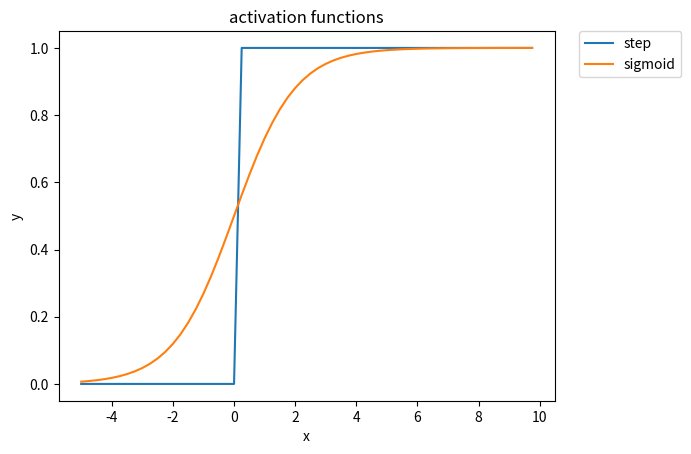

Source code (Python):
import numpy as np
import math
import itertools
import matplotlib.pyplot as plt

# 活性化関数

# 重み付きユニットで入力から出力を求める手順
# (1) 入力に対して重み付けした値の和を求める。
# (2) (1)の和が0より大きければ1を出力し、そうでなければ0を出力する。

# (2)では、重み付けした値の和に対して、以下の関数で出力値を求めている、と考えることができる。
def step(z):
    if z > 0:
        return 1
    else:
        return 0

# 上記で定義した関数はステップ関数と呼ばれる。
# ステップ関数は、ユニットへの入力から出力を求める関数の一種とみることができる。
# このように、入力値の総和から出力値を求める関数を、活性化関数と呼ぶ。

# ニューラルネットワークは脳の神経系を参考にして考案されたモデルで、
# 重み付きユニットが脳細胞(ニューロン)に対応する。
# 脳細胞が信号を発することを「ニューロンが発火する」と言うことがあり、
# 活性化関数はニューロンが発火する(重み付きユニットが1を出力する)条件を定めている。

# ニューラルネットワークでは、活性化関数として次の関数を使用する。
def sigmoid(z):
    return 1 / (1 + math.exp(-z))

# 上記で定義した関数はシグモイド関数と呼ばれる。

for x in [-5, -1, 0, 1, 5]:
  print("x = {0}  =>  step(x) = {1}, sigmoid(x) = {2}".
       format(x, step(x), sigmoid(x)))

# ステップ関数、シグモイド関数のグラフ表示

# ステップ関数のグラフは階段状の折れ線状となるのに対し、
# シグモイド関数のグラフはS字型の曲線となる。
# ニューラルネットワークでは、学習のために活性化関数の微分が必要となるが、
# ステップ関数では微分が定義できないため、ステップ関数の形状に近いシグモイド関数を使う。

# 上記で定義した関数を、NumPyの配列で使えるようにする。
step_func = np.frompyfunc(step, 1, 1)
sigmoid_func = np.frompyfunc(sigmoid, 1, 1)

# -5 <= x < 10 の範囲で、x座標を0.25間隔でとる。
xs = np.arange(-5, 10, 0.25)

# 上記のxの範囲に対して、各関数のグラフを描く。
plt.plot(xs, step_func(xs), label="step")
plt.plot(xs, sigmoid_func(xs), label="sigmoid")

# グラフの題名
plt.title("activation functions")
# 凡例
plt.legend(bbox_to_anchor=(1.05, 1), loc='upper left', borderaxespad=0)

# ラベル
plt.xlabel("x")
plt.ylabel("y")

# グラフを表示する。
plt.show()

# 活性化関数を使った重み付きゲートの実装
def weighted_gate(x, w, activation):
    # 入力に重み付けをした値の和を求める。
    value = np.sum(x * w)
    # 求めた和に対する活性化関数の値を求める。
    return activation(value)

fmt = "(x0, x1) = ({0}, {1})  => step: {2}, sigmoid: {3}"
for signal in itertools.product([0, 1], repeat=2):
    x = np.asarray([signal[0], signal[1], 1])
    w = np.asarray([0.5, 0.5, -0.7])
    print(fmt.format(x[0], x[1], weighted_gate(x, w, step), weighted_gate(x, w, sigmoid)))    

